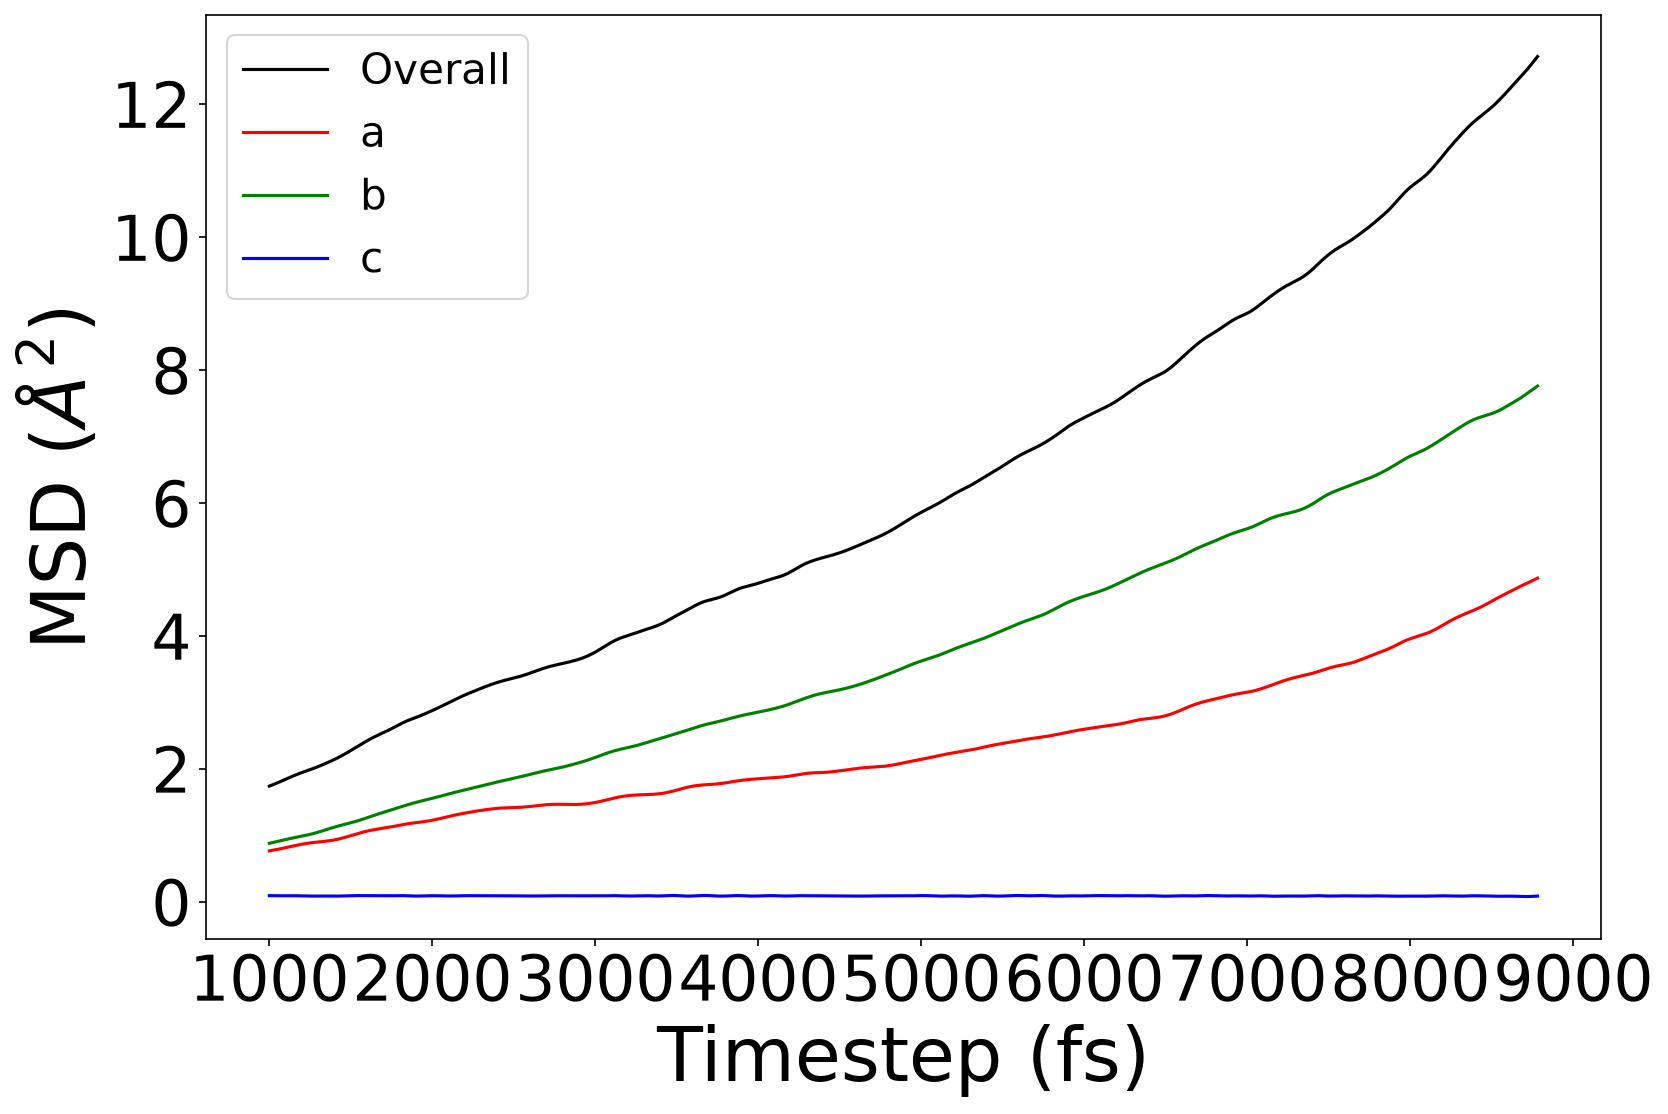

Values plotted in this chart, from the file beside it:
t, MSD, MSD_a, MSD_b, MSD_c, MSCD
1000, 1.741, 0.7669, 0.8804, 0.09317, 2.191
1020, 1.76, 0.7759, 0.8919, 0.09244, 2.208
1040, 1.78, 0.7849, 0.9032, 0.09193, 2.22
1060, 1.801, 0.7944, 0.9145, 0.09168, 2.228
1080, 1.822, 0.8044, 0.9258, 0.09168, 2.234
1100, 1.844, 0.8149, 0.937, 0.09185, 2.242
1120, 1.866, 0.8258, 0.948, 0.09207, 2.253
1140, 1.888, 0.8367, 0.9588, 0.09208, 2.269
1160, 1.908, 0.8475, 0.9692, 0.09157, 2.29
1180, 1.927, 0.8577, 0.9793, 0.09043, 2.312
1200, 1.945, 0.8672, 0.9892, 0.08896, 2.336
1220, 1.963, 0.8757, 0.9992, 0.08764, 2.357
1240, 1.98, 0.8831, 1.01, 0.08688, 2.373
1260, 1.997, 0.8894, 1.021, 0.08682, 2.386
1280, 2.016, 0.8946, 1.034, 0.08724, 2.397
1300, 2.035, 0.8993, 1.048, 0.08778, 2.41
1320, 2.055, 0.9038, 1.063, 0.08808, 2.425
1340, 2.076, 0.9088, 1.079, 0.08796, 2.44
1360, 2.097, 0.9149, 1.095, 0.08741, 2.453
1380, 2.119, 0.9222, 1.11, 0.08676, 2.463
1400, 2.142, 0.9311, 1.125, 0.08645, 2.475
1420, 2.166, 0.9416, 1.138, 0.08668, 2.494
1440, 2.192, 0.9537, 1.151, 0.08743, 2.521
1460, 2.219, 0.9671, 1.164, 0.08862, 2.559
1480, 2.248, 0.9815, 1.176, 0.09016, 2.607
1500, 2.277, 0.9963, 1.189, 0.09181, 2.66
1520, 2.307, 1.011, 1.202, 0.09315, 2.715
1540, 2.336, 1.026, 1.217, 0.09384, 2.768
1560, 2.366, 1.039, 1.232, 0.09391, 2.816
1580, 2.395, 1.052, 1.249, 0.09364, 2.859
1600, 2.423, 1.064, 1.266, 0.09335, 2.897
1620, 2.45, 1.075, 1.283, 0.09309, 2.931
1640, 2.476, 1.084, 1.299, 0.09281, 2.961
1660, 2.5, 1.093, 1.315, 0.09248, 2.988
1680, 2.524, 1.101, 1.331, 0.09213, 3.011
1700, 2.546, 1.108, 1.346, 0.09183, 3.026
1720, 2.569, 1.116, 1.361, 0.09161, 3.033
1740, 2.592, 1.125, 1.376, 0.09155, 3.035
1760, 2.617, 1.134, 1.392, 0.09182, 3.04
1780, 2.643, 1.143, 1.407, 0.09247, 3.056
1800, 2.669, 1.153, 1.423, 0.09317, 3.086
1820, 2.694, 1.162, 1.439, 0.09332, 3.129
1840, 2.717, 1.171, 1.454, 0.09244, 3.179
1860, 2.738, 1.178, 1.469, 0.09058, 3.231
1880, 2.756, 1.185, 1.483, 0.08847, 3.281
1900, 2.774, 1.191, 1.497, 0.08709, 3.328
1920, 2.793, 1.197, 1.509, 0.08704, 3.374
1940, 2.813, 1.203, 1.522, 0.08826, 3.419
1960, 2.834, 1.21, 1.534, 0.09006, 3.466
1980, 2.856, 1.219, 1.545, 0.09153, 3.518
2000, 2.878, 1.228, 1.558, 0.0922, 3.577
2020, 2.9, 1.238, 1.57, 0.09198, 3.643
2040, 2.923, 1.249, 1.583, 0.09105, 3.709
2060, 2.947, 1.26, 1.597, 0.08985, 3.769
2080, 2.971, 1.272, 1.61, 0.08881, 3.82
2100, 2.995, 1.284, 1.623, 0.08825, 3.859
2120, 3.02, 1.295, 1.636, 0.08836, 3.888
2140, 3.044, 1.306, 1.648, 0.08918, 3.908
2160, 3.068, 1.316, 1.661, 0.09053, 3.922
2180, 3.09, 1.326, 1.673, 0.0919, 3.932
... 330 more rows
